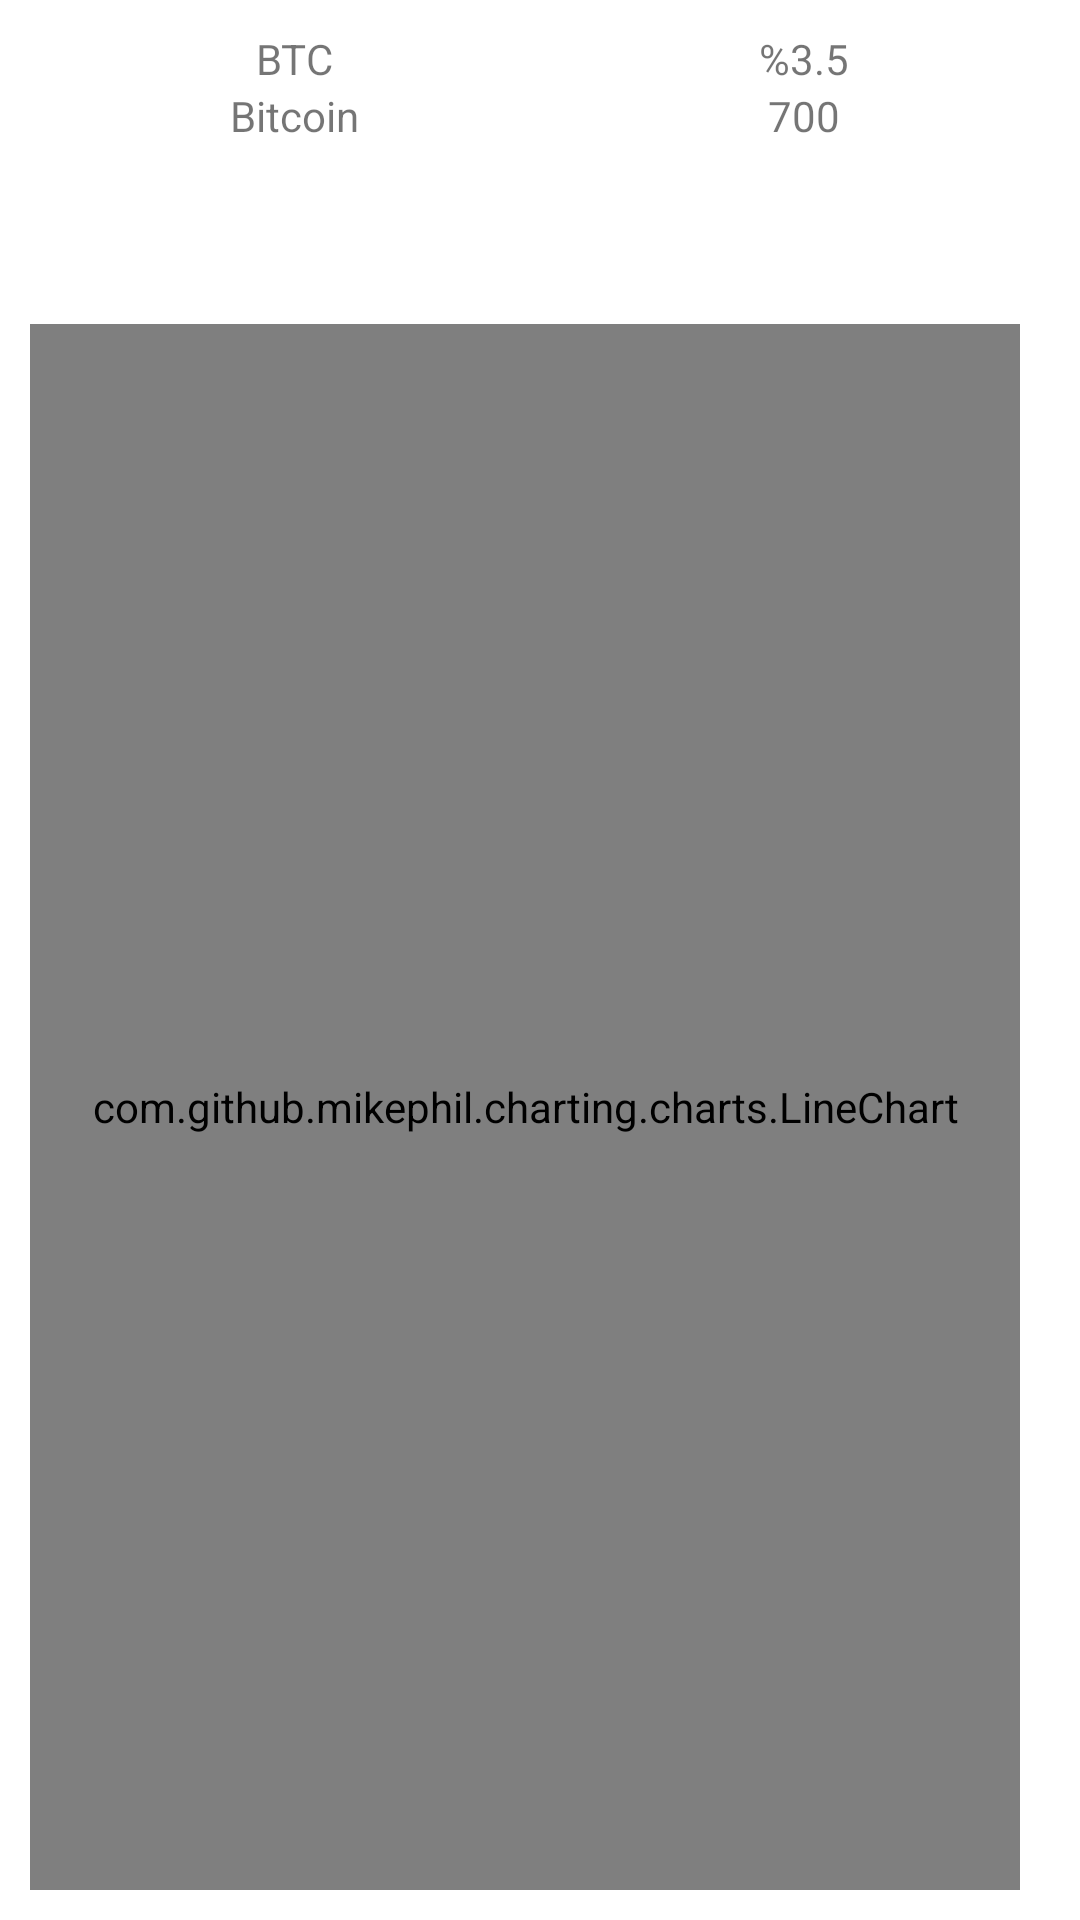

Layout XML and referenced resources for this Android screen:
<!-- AndroidManifest.xml: application theme Theme.CryptoTrackerApp -->
<!-- res/layout/coin_list_item.xml -->
<?xml version="1.0" encoding="utf-8"?>
<androidx.constraintlayout.widget.ConstraintLayout xmlns:android="http://schemas.android.com/apk/res/android"
    xmlns:app="http://schemas.android.com/apk/res-auto"
    xmlns:tools="http://schemas.android.com/tools"
    android:layout_width="match_parent"
    android:layout_height="300dp">

    <LinearLayout
        android:id="@+id/coinLL"
        android:layout_width="match_parent"
        android:layout_height="wrap_content"
        android:weightSum="2"
        android:layout_margin="10dp"
        android:orientation="horizontal"
        app:layout_constraintTop_toTopOf="parent"
        app:layout_constraintStart_toStartOf="parent">

        <LinearLayout
            android:layout_width="wrap_content"
            android:layout_height="wrap_content"
            android:weightSum="2"
            android:layout_weight="1"
            android:gravity="center"
            android:orientation="vertical">
            <TextView
                android:id="@+id/abb"
                android:layout_width="wrap_content"
                android:layout_height="wrap_content"
                android:layout_weight="1"
                android:text="BTC"/>
            <TextView
                android:id="@+id/name"
                android:layout_width="wrap_content"
                android:layout_height="wrap_content"
                android:layout_weight="1"
                android:text="Bitcoin"/>
        </LinearLayout>

        <LinearLayout
            android:layout_width="wrap_content"
            android:layout_height="wrap_content"
            android:weightSum="2"
            android:layout_weight="1"
            android:gravity="center"
            android:orientation="vertical">
            <TextView
                android:id="@+id/change"
                android:layout_width="wrap_content"
                android:layout_height="wrap_content"
                android:layout_weight="1"
                android:text="%3.5"/>
            <TextView
                android:id="@+id/price"
                android:layout_width="wrap_content"
                android:layout_height="wrap_content"
                android:layout_weight="1"
                android:text="700"/>
        </LinearLayout>
    </LinearLayout>


    <androidx.constraintlayout.widget.ConstraintLayout
        android:layout_width="0dp"
        app:layout_constraintBottom_toBottomOf="parent"
        app:layout_constraintEnd_toEndOf="parent"
        android:background="@drawable/bg_item"
        android:layout_margin="10dp"
        app:layout_constraintTop_toBottomOf="@id/coinLL"
        app:layout_constraintStart_toStartOf="parent"
        android:layout_height="0dp">

        <androidx.constraintlayout.widget.ConstraintLayout
            android:id="@+id/clHour"
            android:layout_width="48dp"
            android:layout_marginStart="@dimen/price_change_percentage_margin"
            android:layout_marginTop="16dp"
            app:layout_constraintTop_toTopOf="parent"
            app:layout_constraintStart_toStartOf="parent"
            android:layout_height="24dp">

            <androidx.appcompat.widget.AppCompatTextView
                android:id="@+id/textHour"
                app:layout_constraintTop_toTopOf="parent"
                app:layout_constraintStart_toStartOf="parent"
                app:layout_constraintBottom_toBottomOf="parent"
                app:layout_constraintEnd_toEndOf="parent"
                android:padding="@dimen/price_change_percentage_padding"
                android:textSize="15sp"
                android:text="Hour"
                android:textColor="@color/white_text"
                android:layout_width="wrap_content"
                android:layout_height="wrap_content"/>

        </androidx.constraintlayout.widget.ConstraintLayout>

        <androidx.constraintlayout.widget.ConstraintLayout
            android:id="@+id/clDay"
            android:layout_width="48dp"
            android:layout_marginStart="@dimen/price_change_percentage_margin"
            app:layout_constraintTop_toTopOf="@id/clHour"
            app:layout_constraintBottom_toBottomOf="@id/clHour"
            app:layout_constraintStart_toEndOf="@id/clHour"
            android:layout_height="24dp">

            <androidx.appcompat.widget.AppCompatTextView
                android:id="@+id/textDay"
                app:layout_constraintTop_toTopOf="parent"
                app:layout_constraintStart_toStartOf="parent"
                app:layout_constraintBottom_toBottomOf="parent"
                app:layout_constraintEnd_toEndOf="parent"
                android:padding="@dimen/price_change_percentage_padding"
                android:textSize="15sp"
                android:text="Day"
                android:textColor="@color/white_text"
                android:layout_width="wrap_content"
                android:layout_height="wrap_content"/>

        </androidx.constraintlayout.widget.ConstraintLayout>

        <androidx.constraintlayout.widget.ConstraintLayout
            android:id="@+id/clWeek"
            android:layout_width="48dp"
            android:layout_marginStart="@dimen/price_change_percentage_margin"
            app:layout_constraintTop_toTopOf="@id/clDay"
            app:layout_constraintBottom_toBottomOf="@id/clDay"
            app:layout_constraintStart_toEndOf="@id/clDay"
            android:layout_height="24dp">

            <androidx.appcompat.widget.AppCompatTextView
                android:id="@+id/textWeek"
                app:layout_constraintTop_toTopOf="parent"
                app:layout_constraintStart_toStartOf="parent"
                app:layout_constraintBottom_toBottomOf="parent"
                app:layout_constraintEnd_toEndOf="parent"
                android:padding="@dimen/price_change_percentage_padding"
                android:textSize="15sp"
                android:text="Week"
                android:textColor="@color/white_text"
                android:layout_width="wrap_content"
                android:layout_height="wrap_content"/>

        </androidx.constraintlayout.widget.ConstraintLayout>

        <androidx.constraintlayout.widget.ConstraintLayout
            android:id="@+id/cl2Week"
            android:layout_width="48dp"
            android:layout_marginStart="@dimen/price_change_percentage_margin"
            app:layout_constraintTop_toTopOf="@id/clWeek"
            app:layout_constraintBottom_toBottomOf="@id/clWeek"
            app:layout_constraintStart_toEndOf="@id/clWeek"
            android:layout_height="24dp">

            <androidx.appcompat.widget.AppCompatTextView
                android:id="@+id/text2Week"
                app:layout_constraintTop_toTopOf="parent"
                app:layout_constraintStart_toStartOf="parent"
                app:layout_constraintBottom_toBottomOf="parent"
                app:layout_constraintEnd_toEndOf="parent"
                android:padding="@dimen/price_change_percentage_padding"
                android:textSize="15sp"
                android:text="14D"
                android:textColor="@color/white_text"
                android:layout_width="wrap_content"
                android:layout_height="wrap_content"/>

        </androidx.constraintlayout.widget.ConstraintLayout>

        <androidx.constraintlayout.widget.ConstraintLayout
            android:id="@+id/clMonth"
            android:layout_width="48dp"
            android:layout_marginStart="@dimen/price_change_percentage_margin"
            app:layout_constraintTop_toTopOf="@id/cl2Week"
            app:layout_constraintBottom_toBottomOf="@id/cl2Week"
            app:layout_constraintStart_toEndOf="@id/cl2Week"
            android:layout_height="24dp">

            <androidx.appcompat.widget.AppCompatTextView
                android:id="@+id/textMonth"
                app:layout_constraintTop_toTopOf="parent"
                app:layout_constraintStart_toStartOf="parent"
                app:layout_constraintBottom_toBottomOf="parent"
                app:layout_constraintEnd_toEndOf="parent"
                android:padding="@dimen/price_change_percentage_padding"
                android:textSize="15sp"
                android:text="Month"
                android:textColor="@color/white_text"
                android:layout_width="wrap_content"
                android:layout_height="wrap_content"/>

        </androidx.constraintlayout.widget.ConstraintLayout>

        <androidx.constraintlayout.widget.ConstraintLayout
            android:id="@+id/cl200d"
            android:layout_width="48dp"
            android:layout_marginStart="@dimen/price_change_percentage_margin"
            app:layout_constraintTop_toTopOf="@id/clMonth"
            app:layout_constraintBottom_toBottomOf="@id/clMonth"
            app:layout_constraintStart_toEndOf="@id/clMonth"
            android:layout_height="24dp">

            <androidx.appcompat.widget.AppCompatTextView
                android:id="@+id/text200D"
                app:layout_constraintTop_toTopOf="parent"
                app:layout_constraintStart_toStartOf="parent"
                app:layout_constraintBottom_toBottomOf="parent"
                app:layout_constraintEnd_toEndOf="parent"
                android:padding="@dimen/price_change_percentage_padding"
                android:textSize="15sp"
                android:text="200D"
                android:textColor="@color/white_text"
                android:layout_width="wrap_content"
                android:layout_height="wrap_content"/>

        </androidx.constraintlayout.widget.ConstraintLayout>

        <androidx.constraintlayout.widget.ConstraintLayout
            android:id="@+id/clYear"
            android:layout_width="48dp"
            android:layout_marginStart="@dimen/price_change_percentage_margin"
            app:layout_constraintTop_toTopOf="@id/cl200d"
            app:layout_constraintBottom_toBottomOf="@id/cl200d"
            app:layout_constraintStart_toEndOf="@id/cl200d"
            android:layout_height="24dp">

            <androidx.appcompat.widget.AppCompatTextView
                android:id="@+id/textYear"
                app:layout_constraintTop_toTopOf="parent"
                app:layout_constraintStart_toStartOf="parent"
                app:layout_constraintBottom_toBottomOf="parent"
                app:layout_constraintEnd_toEndOf="parent"
                android:padding="@dimen/price_change_percentage_padding"
                android:textSize="15sp"
                android:text="Year"
                android:textColor="@color/white_text"
                android:layout_width="wrap_content"
                android:layout_height="wrap_content"/>

        </androidx.constraintlayout.widget.ConstraintLayout>

        <com.github.mikephil.charting.charts.LineChart
            android:id="@+id/dataChart"
            android:layout_width="0dp"
            android:layout_height="0dp"
            android:layout_marginTop="10dp"
            android:layout_marginEnd="10dp"
            app:layout_constraintBottom_toBottomOf="parent"
            app:layout_constraintEnd_toEndOf="parent"
            app:layout_constraintStart_toStartOf="parent"
            app:layout_constraintTop_toBottomOf="@id/clWeek" />
    </androidx.constraintlayout.widget.ConstraintLayout>

</androidx.constraintlayout.widget.ConstraintLayout>
<!-- resources referenced by this layout -->
<resources>
  <color name="white_text">#FFFFFF</color>
  <dimen name="price_change_percentage_margin">0dp</dimen>
  <dimen name="price_change_percentage_padding">1dp</dimen>
  <style name="Theme.CryptoTrackerApp" parent="Theme.MaterialComponents.DayNight.DarkActionBar">
          
          <item name="colorPrimary">@color/purple_500</item>
          <item name="colorPrimaryVariant">@color/purple_700</item>
          <item name="colorOnPrimary">@color/white</item>
          
          <item name="colorSecondary">@color/teal_200</item>
          <item name="colorSecondaryVariant">@color/teal_700</item>
          <item name="colorOnSecondary">@color/black</item>
          
          <item name="android:statusBarColor" tools:targetApi="l">?attr/colorPrimaryVariant</item>
          
      </style>
  <color name="purple_500">#FF6200EE</color>
  <color name="purple_700">#FF3700B3</color>
  <color name="white">#FFFFFFFF</color>
  <color name="teal_200">#FF03DAC5</color>
  <color name="teal_700">#FF018786</color>
  <color name="black">#FF000000</color>
</resources>
